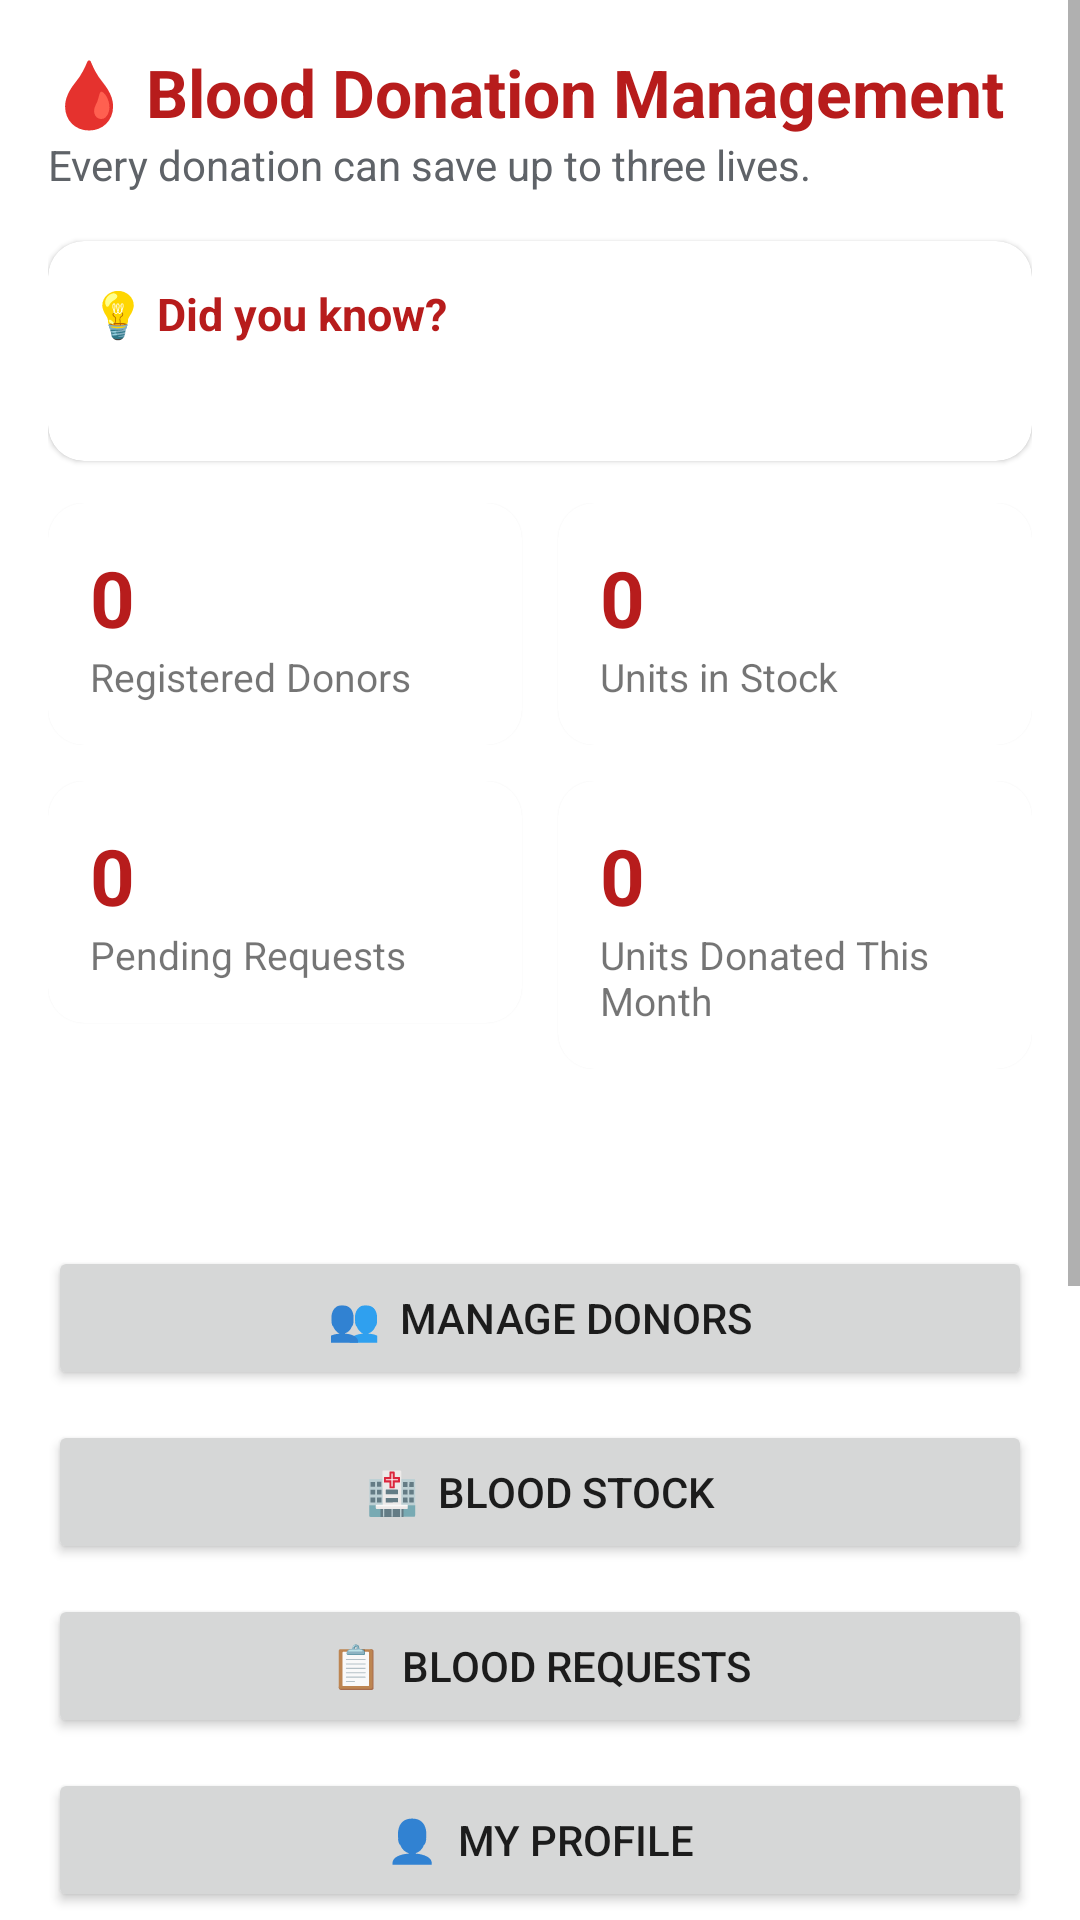

This screen was rendered from an Android layout file. Write that file and the resources it references.
<!-- AndroidManifest.xml: application theme Theme.BloodDonation -->
<!-- res/layout/activity_main.xml -->
<?xml version="1.0" encoding="utf-8"?>
<ScrollView xmlns:android="http://schemas.android.com/apk/res/android"
    xmlns:app="http://schemas.android.com/apk/res-auto"
    android:layout_width="match_parent" android:layout_height="match_parent">
    <LinearLayout android:layout_width="match_parent" android:layout_height="wrap_content"
        android:orientation="vertical" android:padding="16dp">

        <TextView android:layout_width="wrap_content" android:layout_height="wrap_content"
            android:text="🩸 Blood Donation Management" android:textSize="22sp"
            android:textStyle="bold" android:textColor="@color/text_accent" />
        <TextView android:layout_width="wrap_content" android:layout_height="wrap_content"
            android:text="Every donation can save up to three lives."
            android:textSize="14sp" android:textColor="@color/text_secondary"
            android:layout_marginBottom="16dp" />

        
        <com.google.android.material.card.MaterialCardView
            android:layout_width="match_parent" android:layout_height="wrap_content"
            android:layout_marginBottom="14dp" app:cardCornerRadius="12dp">
            <LinearLayout android:layout_width="match_parent" android:layout_height="wrap_content"
                android:orientation="vertical" android:padding="14dp">
                <TextView android:layout_width="wrap_content" android:layout_height="wrap_content"
                    android:text="💡 Did you know?" android:textSize="15sp" android:textStyle="bold"
                    android:textColor="@color/text_accent" />
                <TextView android:id="@+id/tvFact" android:layout_width="match_parent"
                    android:layout_height="wrap_content" android:textSize="14sp"
                    android:textColor="@color/text_secondary" android:layout_marginTop="6dp" />
            </LinearLayout>
        </com.google.android.material.card.MaterialCardView>

        <LinearLayout android:layout_width="match_parent" android:layout_height="wrap_content"
            android:orientation="horizontal">
            <com.google.android.material.card.MaterialCardView
                android:layout_width="0dp" android:layout_height="wrap_content" android:layout_weight="1"
                android:layout_marginEnd="6dp" app:cardCornerRadius="12dp"
                xmlns:app="http://schemas.android.com/apk/res-auto">
                <LinearLayout android:layout_width="match_parent" android:layout_height="wrap_content"
                    android:orientation="vertical" android:padding="14dp">
                    <TextView android:id="@+id/tvStatDonors" android:layout_width="wrap_content"
                        android:layout_height="wrap_content" android:text="0" android:textSize="26sp"
                        android:textStyle="bold" android:textColor="@color/text_accent" />
                    <TextView android:layout_width="wrap_content" android:layout_height="wrap_content"
                        android:text="Registered Donors" android:textSize="13sp" />
                </LinearLayout>
            </com.google.android.material.card.MaterialCardView>
            <com.google.android.material.card.MaterialCardView
                android:layout_width="0dp" android:layout_height="wrap_content" android:layout_weight="1"
                android:layout_marginStart="6dp" app:cardCornerRadius="12dp">
                <LinearLayout android:layout_width="match_parent" android:layout_height="wrap_content"
                    android:orientation="vertical" android:padding="14dp">
                    <TextView android:id="@+id/tvStatUnits" android:layout_width="wrap_content"
                        android:layout_height="wrap_content" android:text="0" android:textSize="26sp"
                        android:textStyle="bold" android:textColor="@color/text_accent" />
                    <TextView android:layout_width="wrap_content" android:layout_height="wrap_content"
                        android:text="Units in Stock" android:textSize="13sp" />
                </LinearLayout>
            </com.google.android.material.card.MaterialCardView>
        </LinearLayout>

        <LinearLayout android:layout_width="match_parent" android:layout_height="wrap_content"
            android:orientation="horizontal" android:layout_marginTop="12dp">
            <com.google.android.material.card.MaterialCardView
                android:layout_width="0dp" android:layout_height="wrap_content" android:layout_weight="1"
                android:layout_marginEnd="6dp" app:cardCornerRadius="12dp">
                <LinearLayout android:layout_width="match_parent" android:layout_height="wrap_content"
                    android:orientation="vertical" android:padding="14dp">
                    <TextView android:id="@+id/tvStatRequests" android:layout_width="wrap_content"
                        android:layout_height="wrap_content" android:text="0" android:textSize="26sp"
                        android:textStyle="bold" android:textColor="@color/text_accent" />
                    <TextView android:layout_width="wrap_content" android:layout_height="wrap_content"
                        android:text="Pending Requests" android:textSize="13sp" />
                </LinearLayout>
            </com.google.android.material.card.MaterialCardView>
            <com.google.android.material.card.MaterialCardView
                android:layout_width="0dp" android:layout_height="wrap_content" android:layout_weight="1"
                android:layout_marginStart="6dp" app:cardCornerRadius="12dp">
                <LinearLayout android:layout_width="match_parent" android:layout_height="wrap_content"
                    android:orientation="vertical" android:padding="14dp">
                    <TextView android:id="@+id/tvStatMonth" android:layout_width="wrap_content"
                        android:layout_height="wrap_content" android:text="0" android:textSize="26sp"
                        android:textStyle="bold" android:textColor="@color/text_accent" />
                    <TextView android:layout_width="wrap_content" android:layout_height="wrap_content"
                        android:text="Units Donated This Month" android:textSize="13sp" />
                </LinearLayout>
            </com.google.android.material.card.MaterialCardView>
        </LinearLayout>

        
        <com.google.android.material.card.MaterialCardView
            android:id="@+id/cardMilestones" android:layout_width="match_parent"
            android:layout_height="wrap_content" android:layout_marginTop="14dp"
            android:visibility="gone" app:cardCornerRadius="12dp">
            <LinearLayout android:layout_width="match_parent" android:layout_height="wrap_content"
                android:orientation="vertical" android:padding="14dp">
                <TextView android:layout_width="wrap_content" android:layout_height="wrap_content"
                    android:text="Your donation milestones" android:textSize="15sp"
                    android:textStyle="bold" android:textColor="@color/text_accent" />
                <TextView android:id="@+id/tvMilestones" android:layout_width="match_parent"
                    android:layout_height="wrap_content" android:textSize="14sp"
                    android:textColor="@color/text_secondary" android:layout_marginTop="6dp" />
            </LinearLayout>
        </com.google.android.material.card.MaterialCardView>

        <TextView android:id="@+id/tvSignedIn" android:layout_width="wrap_content"
            android:layout_height="wrap_content" android:textSize="14sp"
            android:textColor="@color/text_secondary" android:layout_marginTop="16dp" android:layout_marginBottom="4dp" />

        
        <TextView android:id="@+id/tvSyncWarning" android:layout_width="match_parent"
            android:layout_height="wrap_content" android:textSize="13sp"
            android:textColor="@color/status_warn" android:visibility="gone"
            android:layout_marginBottom="4dp" />

        <Button android:id="@+id/btnDonors" android:layout_width="match_parent" android:layout_height="wrap_content"
            android:text="👥  Manage Donors" android:layout_marginTop="20dp" />
        <Button android:id="@+id/btnStock" android:layout_width="match_parent" android:layout_height="wrap_content"
            android:text="🏥  Blood Stock" android:layout_marginTop="10dp" />
        <Button android:id="@+id/btnRequests" android:layout_width="match_parent" android:layout_height="wrap_content"
            android:text="📋  Blood Requests" android:layout_marginTop="10dp" />
        
        <Button android:id="@+id/btnModeration" android:layout_width="match_parent" android:layout_height="wrap_content"
            android:text="🛡  Moderation — reports &amp; offers" android:layout_marginTop="10dp"
            android:visibility="gone" />
        <Button android:id="@+id/btnProfile" android:layout_width="match_parent" android:layout_height="wrap_content"
            android:text="👤  My Profile" android:layout_marginTop="10dp" />
        
        <Button android:id="@+id/btnAskDonate" android:layout_width="match_parent" android:layout_height="wrap_content"
            android:text="🩸  Can I donate? (AI helper)" android:layout_marginTop="10dp"
            style="?attr/materialButtonOutlinedStyle" />
        <Button android:id="@+id/btnSettings" android:layout_width="match_parent" android:layout_height="wrap_content"
            android:text="⚙  Settings" android:layout_marginTop="10dp" style="?attr/materialButtonOutlinedStyle" />
        <Button android:id="@+id/btnUpdate" android:layout_width="match_parent" android:layout_height="wrap_content"
            android:text="⬇  Check for Updates" android:layout_marginTop="10dp" />
        
        <Button android:id="@+id/btnCheckRequests" android:layout_width="match_parent"
            android:layout_height="wrap_content" android:text="Check requests now (debug only)"
            android:layout_marginTop="10dp" android:visibility="gone" />
        <Button android:id="@+id/btnLogout" android:layout_width="match_parent" android:layout_height="wrap_content"
            android:text="Log Out" android:layout_marginTop="10dp" style="?attr/materialButtonOutlinedStyle" />

        
        <TextView android:layout_width="wrap_content" android:layout_height="wrap_content"
            android:text="Stock by blood group" android:textSize="16sp" android:textStyle="bold"
            android:textColor="@color/text_secondary"
            android:layout_marginTop="22dp" android:layout_marginBottom="6dp" />
        <TextView android:id="@+id/tvStockSummary" android:layout_width="match_parent"
            android:layout_height="wrap_content" android:textSize="15sp"
            android:textColor="@color/text_secondary" android:lineSpacingMultiplier="1.3" />
    </LinearLayout>
</ScrollView>
<!-- resources referenced by this layout -->
<resources>
  <color name="status_warn">#E65100</color>
  <color name="text_accent">#B71C1C</color>
  <color name="text_secondary">#5F6368</color>
  <style name="Theme.BloodDonation" parent="Theme.MaterialComponents.DayNight.DarkActionBar">
          <item name="colorPrimary">@color/blood_red</item>
          <item name="colorPrimaryVariant">@color/blood_red_dark</item>
          <item name="colorOnPrimary">@color/white</item>
          <item name="colorSecondary">@color/blood_red</item>
          <item name="android:statusBarColor">@color/blood_red_dark</item>
      </style>
  <color name="blood_red">#B71C1C</color>
  <color name="blood_red_dark">#7F0000</color>
  <color name="white">#FFFFFF</color>
</resources>
